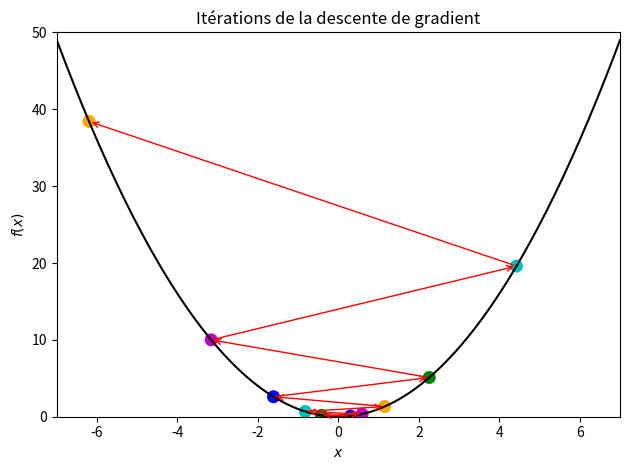

This chart was generated by the following Python code:
import numpy as np
import matplotlib.pyplot as plt

#Cette première partie va nous servir à représenter notre fonction
m = 200
# Espace de représentation selon les valeurs de x
x_val = np.linspace(-7,7,m)


# A cet endroit, il va falloir définir votre fonction f
def my_func(x):  
    return (x**2)

# Ici on calcule l'image de la fonction f 
function_values = my_func(x_val[:,np.newaxis])


###########################################################
### On va maintenant procéder à la descente de gradient ###
###########################################################

# nombre d'itérations (ne pas changer cette valeur !)
N = 10
# pas d'apprentissage (il faudra jouer avec cette valeur)
t = 1.2


##### Ecrire votre descente de gradient ici ######

# vous devrez enregistrer deux choses au cours de ce process
# 1) les valeurs explorer par l'algorithme dans une liste nommé x_explore qu'il va 
#    falloir initialiser
x_explore = [0.3]
# 2) les valeurs prises par la fonction f (my_func) que vous stockerez dans une liste
#    liste nommée f_values
f_values = [my_func(x_explore[0])]


for j in range(N-1):
    last_x = x_explore[-1]
    this_x = last_x - 2*t*last_x
    x_explore.append(this_x)
    f_values.append(my_func(this_x))


##### Fin descente de gradient ######


#############################
### Préparation du graphe ###
#############################

### Eviter de changer cette section ###

# Création de la fenêtre graphique
fig, ax = plt.subplots()
# Représentation de la fonction f
ax.plot(x_val, function_values, 'k')

colors = ['b', 'g', 'm', 'c', 'orange','b', 'g', 'm', 'c', 'orange']
for j in range(1,N):
    ax.annotate('', xy=(x_explore[j], f_values[j]), xytext=(x_explore[j-1], f_values[j-1]),
                   arrowprops={'arrowstyle': '->', 'color': 'r', 'lw': 1},
                   va='center', ha='center')


# Labels, titles and a legend.
ax.scatter(x_explore, f_values, c=colors, s=40, lw=3)
ax.set_xlim(-7,7)
ax.set_ylim(0,50)
ax.set_xlabel(r'$x$')
ax.set_ylabel(r'$f(x)$')
ax.set_title('Itérations de la descente de gradient')

plt.tight_layout()
plt.savefig('exemple.png')
plt.show()


